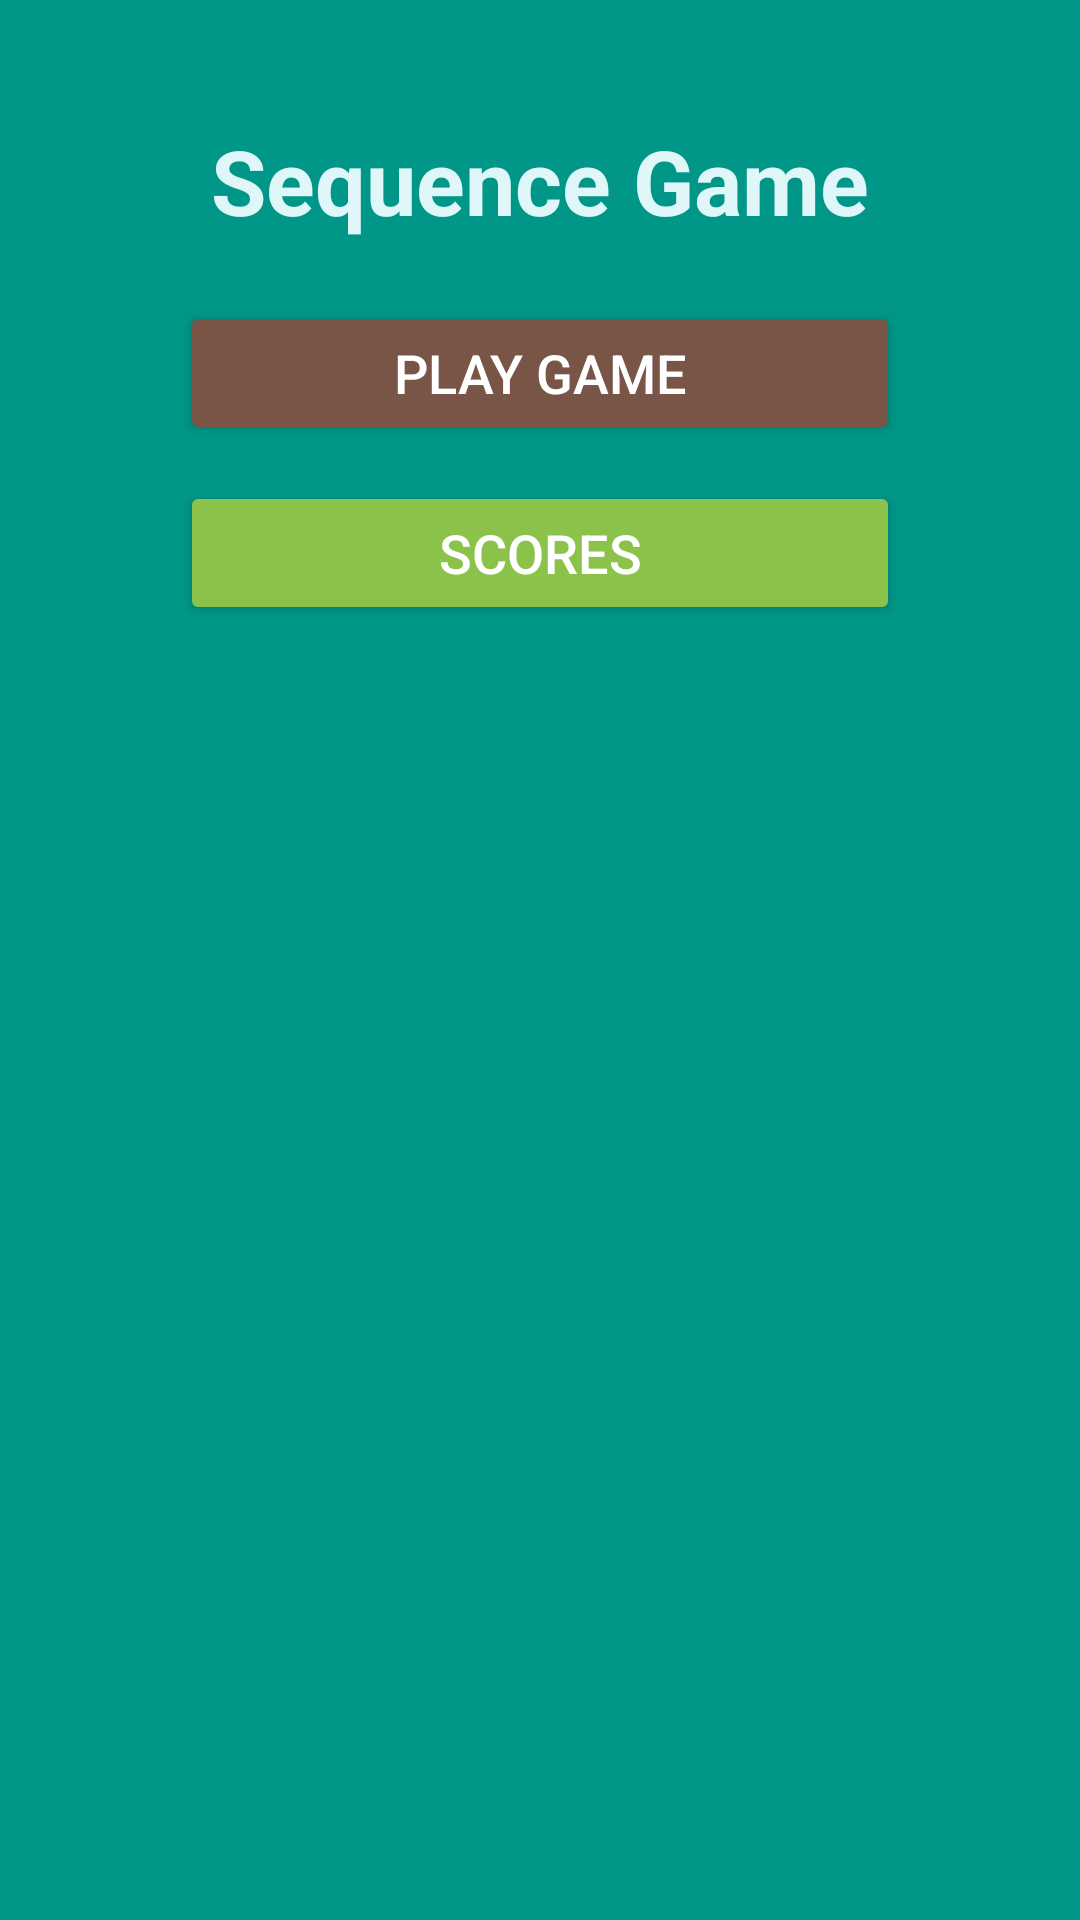

Reconstruct the res/layout file that produces this screen, plus the resources it refers to.
<!-- AndroidManifest.xml: activity theme Theme.Randomsequencegame -->
<!-- res/layout/activity_main.xml -->
<RelativeLayout
    xmlns:android="http://schemas.android.com/apk/res/android"
    android:layout_width="match_parent"
    android:layout_height="match_parent"
    android:background="#009688">

    <TextView
        android:id="@+id/appTitle"
        android:layout_width="wrap_content"
        android:layout_height="wrap_content"
        android:text="Sequence Game"
        android:textSize="30sp"
        android:textColor="#E0F7FA"
        android:layout_centerHorizontal="true"
        android:layout_marginTop="40dp"
        android:textStyle="bold" />

    <Button
        android:id="@+id/playButton"
        android:layout_width="240dp"
        android:layout_height="wrap_content"
        android:text="Play Game"
        android:textSize="18sp"
        android:backgroundTint="#795548"
        android:textColor="#FFFFFF"
        android:layout_below="@id/appTitle"
        android:layout_centerHorizontal="true"
        android:layout_marginTop="20dp"
        android:elevation="4dp" />

    <Button
        android:id="@+id/highScoreButton"
        android:layout_width="240dp"
        android:layout_height="wrap_content"
        android:text="Scores"
        android:textSize="18sp"
        android:backgroundTint="#8BC34A"
        android:textColor="#FFFFFF"
        android:layout_below="@id/playButton"
        android:layout_centerHorizontal="true"
        android:layout_marginTop="12dp"
        android:elevation="4dp" />
</RelativeLayout>
<!-- resources referenced by this layout -->
<resources>
  <style name="Theme.Randomsequencegame" parent="Base.Theme.Randomsequencegame" />
  <style name="Base.Theme.Randomsequencegame" parent="Theme.Material3.DayNight.NoActionBar">
          
          
      </style>
</resources>
